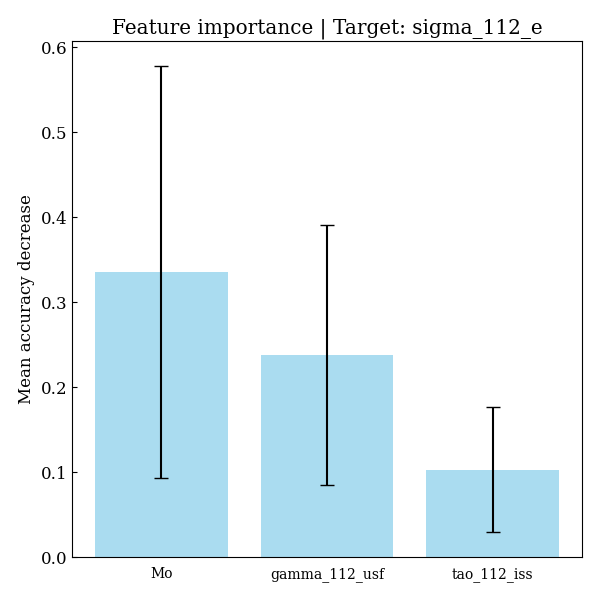

Data behind this chart, as committed beside it:
feature, importances, std_dev
Mo, 0.3356, 0.2424
gamma_112_usf, 0.2383, 0.1531
tao_112_iss, 0.1029, 0.07357
